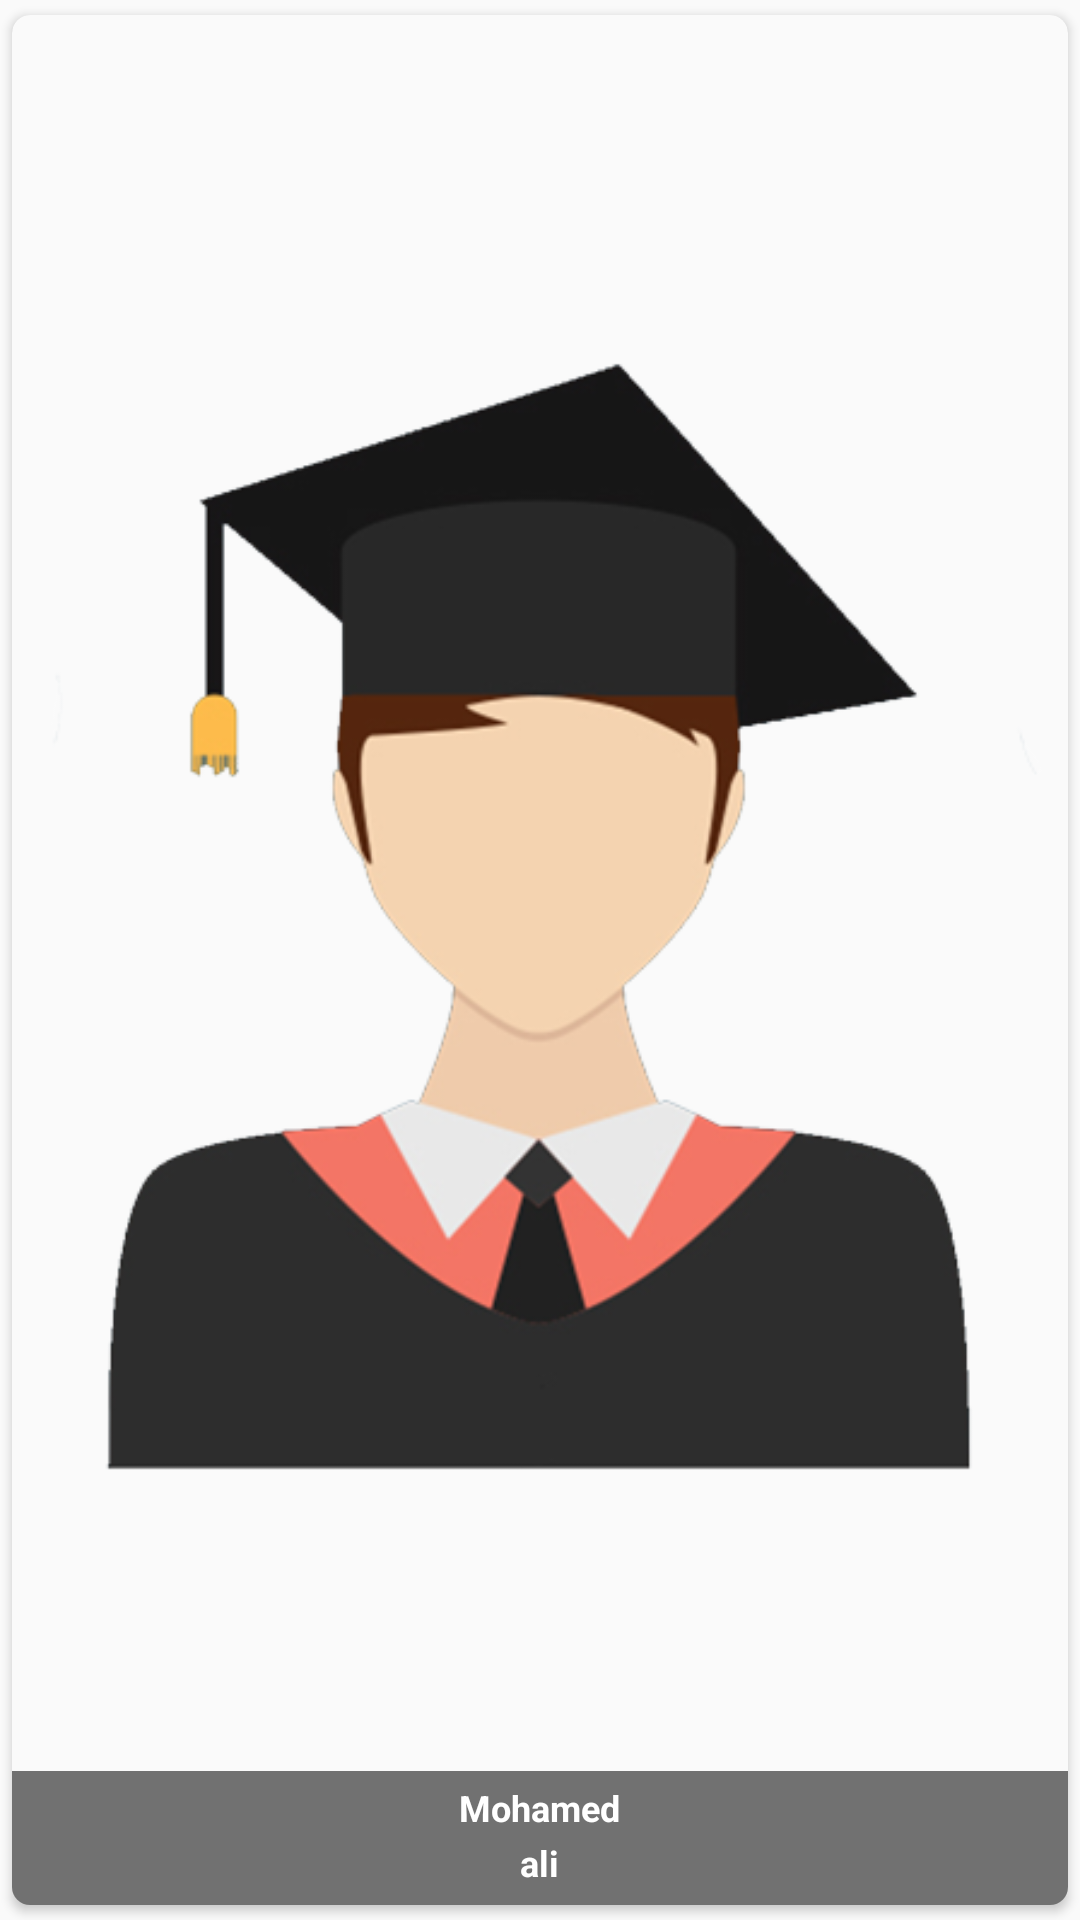

Produce the Android XML layout that renders to this screen, including the resource entries it uses.
<!-- AndroidManifest.xml: application theme AppTheme -->
<!-- res/layout/overview_item.xml -->
<?xml version="1.0" encoding="utf-8"?>
<android.support.v7.widget.CardView
    android:layout_marginLeft="4dp"
    android:layout_marginRight="4dp"
    android:layout_width="match_parent"
    android:layout_height="156dp"
    app:cardBackgroundColor="@color/gray50"
    xmlns:app="http://schemas.android.com/apk/res-auto"
    app:cardUseCompatPadding="true"
    app:cardCornerRadius="6dp"
    xmlns:android="http://schemas.android.com/apk/res/android">
        <ImageView
            android:layout_width="match_parent"
            android:layout_height="match_parent"
            android:scaleType="fitCenter"
            android:layout_gravity="center"
            android:src="@drawable/profile"
            />
     <ImageView
            android:id="@+id/classmate_img"
            android:layout_width="match_parent"
            android:layout_height="match_parent"
            android:scaleType="centerCrop"
            android:layout_gravity="center"
            />

    <LinearLayout
        android:layout_width="match_parent"
        android:layout_height="wrap_content"
        android:background="@color/scrim"
        android:gravity="center"
        android:paddingTop="4dp"
        android:paddingBottom="4dp"
        android:orientation="vertical"
        android:layout_gravity="center|bottom">
        <TextView
            android:id="@+id/classmate_first_name_text"
            android:text="Mohamed"
            android:textColor="@color/white"
            android:textSize="@dimen/smal_text_size"
            android:textStyle="bold"
            android:layout_width="wrap_content"
            android:layout_height="wrap_content" />
        <TextView

            android:padding="2dp"
            android:id="@+id/classmate_last_name_text"
            android:text="ali"
            android:textColor="@color/white"
            android:textSize="@dimen/smal_text_size"
            android:textStyle="bold"
            android:layout_width="wrap_content"
            android:layout_height="wrap_content" />

    </LinearLayout>
    </android.support.v7.widget.CardView>
<!-- resources referenced by this layout -->
<resources>
  <color name="gray50">#FAFAFA</color>
  <color name="scrim">#ae323232</color>
  <color name="white">#ffffff</color>
  <dimen name="smal_text_size">12sp</dimen>
  <!-- drawable profile: png bitmap (drawable, 53817 bytes) -->
  <style name="AppTheme" parent="Theme.AppCompat.Light.NoActionBar">
          
          <item name="colorPrimary">@color/colorPrimary</item>
          <item name="colorPrimaryDark">@color/colorPrimaryDark</item>
          <item name="colorAccent">@color/colorAccent</item>
      </style>
  <color name="colorPrimary">#07ba76</color>
  <color name="colorPrimaryDark">#06a669</color>
  <color name="colorAccent">@color/back</color>
  <color name="back">#06c27a</color>
</resources>
